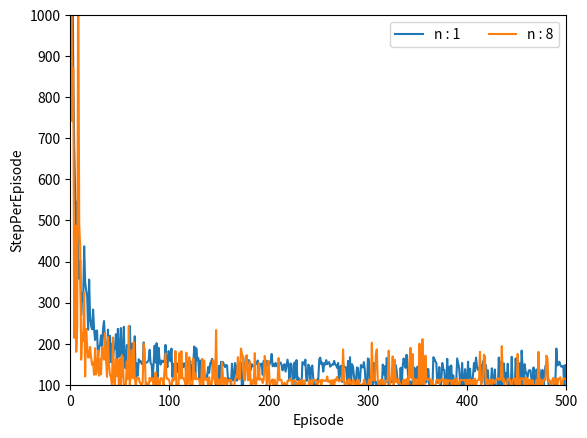

The matplotlib source for this figure:
# -*- coding: utf-8 -*-
"""
Created on Mon May 10 22:06:09 2021

@author: Handonghee
"""
import numpy as np
import matplotlib
#matplotlib.use('Agg')

import matplotlib.pyplot as plt
from tqdm import tqdm
from mpl_toolkits.mplot3d.axes3d import Axes3D
from math import floor
import math

class IHT:
    "Structure to handle collisions"
    def __init__(self, size_val):
        self.size = size_val
        self.overfull_count = 0
        self.dictionary = {}

    def count(self):
        return len(self.dictionary)

    def full(self):
        return len(self.dictionary) >= self.size

    def get_index(self, obj, read_only=False): 
        if obj in self.dictionary:
            return self.dictionary[obj]
        elif read_only:
            return None
        size = self.size
        count = self.count()
        if count >= size:
            if self.overfull_count == 0: print('IHT full, starting to allow collisions')
            self.overfull_count += 1
            return hash(obj) % self.size
        else:
            self.dictionary[obj] = count
            return count

def hash_coords(coordinates, m, read_only=False):
    if isinstance(m, IHT):
        return m.get_index(tuple(coordinates), read_only)
    if isinstance(m, int): 
        return hash(tuple(coordinates)) % m
    if m is None: 
        return coordinates

def tiles(iht_or_size, num_tilings, floats, ints=None, read_only=False):
    """returns num-tilings tile indices corresponding to the floats and ints"""
    if ints is None:
        ints = []
    qfloats = [floor(f * num_tilings) for f in floats]
    tiles = []
    for tiling in range(num_tilings):
        tilingX2 = tiling * 2
        coords = [tiling]
        b = tiling
        for q in qfloats:
            coords.append((q + b) // num_tilings)
            b += tilingX2
        coords.extend(ints)
        tiles.append(hash_coords(coords, iht_or_size, read_only))
    return tiles
# Tile coding ends
#######################################################################


EPSILON = 0
VELOCITY_ONESTEPSIZE = 0.001
GRAVITY_ONESTEPSIZE = 0.0025
REWARD = -1

#선택가능한 액션 3개 정의 Left, None, Right
ACTION_LEFT = -1
ACTION_NONE = 0
ACTION_RIGHT = 1

# 선택할 수 있는 action을 왼쪽, 정지, 오른쪽
ACTIONS = [ACTION_LEFT, ACTION_NONE, ACTION_RIGHT]

# cos(MAP_LEFT) ~ cos(MAP_RIGHT) y값의 범위
# MAP_LEFT ~ MAP_RIGHT X값의 범위

#맵에서 왼쪽 끝
MAP_LEFT = -1.2

#맵에서 오른쪽 끝 
MAP_RIGHT = 0.5

#왼쪽으로 낼 수있는 최대 속력
VELOCITY_LEFT = -0.07

#오른쪽으로 낼 수있는 최대 속력
VELOCITY_RIGHT = 0.07


def getNextVelocity(position, velocity, direction):
    if direction == "Left":
        return velocity + VELOCITY_ONESTEPSIZE * -1 - GRAVITY_ONESTEPSIZE * math.cos(3 * position)
    elif direction == "Right":
        return velocity + VELOCITY_ONESTEPSIZE * 1 - GRAVITY_ONESTEPSIZE * math.cos(3 * position)
    if direction == "None":
        return velocity - GRAVITY_ONESTEPSIZE * math.cos(3 * position)
    
def getDirection(action):
    if action == -1:
        return "Left"
    elif action == 0:
        return "None"
    else:
        return "Right"
    
def step(position, velocity, action):
    
    #1step당 action -1, 0, 1로  속력의변화를 -0.001, 0, +0.001의 방향으로 새로운 속력 획득
    #단 position에 의한 중력 영향을 받아 (-0.0025 * cos(3 * position))의 저항을 받은 최종 속력  
    direction = getDirection(action)
    
    new_velocity = min(max(VELOCITY_LEFT, getNextVelocity(position,velocity,getDirection(action))), VELOCITY_RIGHT)
    
    #1step당 구한 새로운 속력으로 다음 포지션 취득
    new_position = min(max(MAP_LEFT, position + new_velocity), MAP_RIGHT)
    
    #만약 왼쪽 position으로 나간다면 속력은 0으로 초기화    
    if new_position == MAP_LEFT:
        new_velocity = 0.0
        
    #1step당 reward는 -1.0
    reward = REWARD
            
    #새로 구한 위치, 속력, 보상  리턴
    return new_position, new_velocity, reward

# wrapper class for state action value function
class ValueFunction:
    # In this example I use the tiling software instead of implementing standard tiling by myself
    # One important thing is that tiling is only a map from (state, action) to a series of indices
    # It doesn't matter whether the indices have meaning, only if this map satisfy some property
    # View the following webpage for more information
    # http://incompleteideas.net/sutton/tiles/tiles3.html
    # @max_size: the maximum # of indices
    
    
   
    def __init__(self, step_size, num_of_tilings=8, max_size=2048):
        
        #state을 구분하는 최대 갯수, 최대 2048개의 갯수
        self.max_size = max_size
        
        #실제로 state를 구분한 갯수, 8개 -> 8개를 function appoximation을 통해 continouse 한 것과 비슷하게 만들 것
        self.num_of_tilings = num_of_tilings

        # divide step size equally to each tiling ? 
        self.step_size = step_size / num_of_tilings

        # 해쉬 테이블을 이용해 Value function값을 저장할 것. key : 자동차의 현재 위치, value : 현재 위치의 value function 값 저장
        self.hash_table = IHT(max_size)

        # 가중치 변수 w를 2048개 0으로 생성
        self.weights = np.zeros(max_size)

        # 1step 포지션의 scale = 크게 구분한 갯수 / 맵의 실 거리 범위
        self.position_scale = self.num_of_tilings / (MAP_RIGHT - MAP_LEFT)
        
        # 1step 변화하는 속력의 scale  = 크게 구분한 갯수 / 허용 가능한 속력 범위 
        self.velocity_scale = self.num_of_tilings / (VELOCITY_RIGHT - VELOCITY_LEFT)

    # get indices of active tiles for given state and action
    def get_active_tiles(self, position, velocity, action):
        # I think positionScale * (position - MAP_LEFT) would be a good normalization.
        # However positionScale * MAP_LEFT is a constant, so it's ok to ignore it.
        active_tiles = tiles(self.hash_table, self.num_of_tilings,[self.position_scale * position, self.velocity_scale * velocity], [action])
        return active_tiles

    # 현재 위치, 속력, 왼쪽 또는 오른쪽 액션을 매개 변수로 받아
    # value function 획득
    def value(self, position, velocity, action):
        #position이 오른쪽 끝이면 return 0
        if position == MAP_RIGHT:
            return 0.0
        
        active_tiles = self.get_active_tiles(position, velocity, action)
        
        #active_tiles에 해당하는 인덱스의 값만 summation 
        outputNode = np.sum(self.weights[active_tiles]) 
        return outputNode 

    # 가중치 업데이트 
    def learn(self, position, velocity, action, target):
        #위치, 속도, 해당 위치와 속도에서 수행한 action, 그에 따른 보상
        
        #사용했던 가중치 리스트 획득
        active_tiles = self.get_active_tiles(position, velocity, action)
        
        #사용했던 가중치들의 summation 
        estimation = np.sum(self.weights[active_tiles])
        
        #td target - 사용했던 가중치들의 summation 
        # w의 gradient
        delta = self.step_size * (target - estimation)
        for active_tile in active_tiles:
            self.weights[active_tile] += delta # gradient descent

    # get # of steps to reach the goal under current state value function
    def cost_to_go(self, position, velocity):
        costs = []
        for action in ACTIONS:
            costs.append(self.value(position, velocity, action))
        return -np.max(costs)

# get action at @position and @velocity based on epsilon greedy policy and @valueFunction
def get_action(position, velocity, value_function):
    
    #액션은 Epsilon greedy 확률로 Random or greedy
    if np.random.binomial(1, EPSILON) == 1:
        return np.random.choice(ACTIONS) #ACTIONS = [-1,0,1]
    
    values = []
    
    #action은 -0.7 ~ 0.7 사이의 속력
    for action in ACTIONS:
        values.append(value_function.value(position, velocity, action))
        
    return np.random.choice([action_ for action_, value_ in enumerate(values) if value_ == np.max(values)]) - 1

# semi-gradient n-step Sarsa
# n - step sarsa
def semi_gradient_n_step_sarsa(value_function, n=1):
    
    # 초기 시작 위치 : -0.6 ~ -0.4 사이의 랜덤 값
    current_position = np.random.uniform(-0.6, -0.4)
    
    # 초기 시작 속력 : 0 
    current_velocity = 0.0
    
    # 현재 상태의 위치, 속력을 value_function과 비교하여 다음 action 획득
    current_action = get_action(current_position, current_velocity, value_function)

    # track previous position, velocity, action and reward
    positions = [current_position]
    velocities = [current_velocity]
    actions = [current_action]
    rewards = [0.0]

    # track the time
    time = 0

    # the length of this episode
    T = float('inf')
    while True:
        # go to next time step
        time += 1

        if time < T:
            # take current action and go to the new state
            # 1step 당 새로운 위치, 속력, reward = -1값 얻음
            new_postion, new_velocity, reward = step(current_position, current_velocity, current_action)
            # choose new action
            new_action = get_action(new_postion, new_velocity, value_function)

            # 모든 히스토리 저장
            positions.append(new_postion)
            velocities.append(new_velocity)
            actions.append(new_action)
            rewards.append(reward)

            if new_postion == MAP_RIGHT:
                T = time

        # get the time of the state to update
        update_time = time - n
        if update_time >= 0:
            returns = 0.0
            
            
            # culmulative reward 계산
            for t in range(update_time + 1, min(T, update_time + n) + 1):
                returns += rewards[t]
                
            # culmulative reward에 state value function을 더함
            # culmulative reward + gamma * qˆ(S0, A0, w) = td target
            if update_time + n <= T:
                #culmulative reward += 업데이트 전 state value function 값 = td target
                returns += value_function.value(positions[update_time + n],
                                                velocities[update_time + n],
                                                actions[update_time + n])
            # value_function의 가중치 w 업데이트
            if positions[update_time] != MAP_RIGHT:
                value_function.learn(positions[update_time], velocities[update_time], actions[update_time], returns)
                
        if update_time == T - 1:
            break
        
        current_position = new_postion
        current_velocity = new_velocity
        current_action = new_action

    return time

# print learned cost to go
def print_cost(value_function, episode, ax):
    grid_size = 40
    positions = np.linspace(MAP_LEFT, MAP_RIGHT, grid_size)
    # positionStep = (MAP_RIGHT - MAP_LEFT) / grid_size
    # positions = np.arange(MAP_LEFT, MAP_RIGHT + positionStep, positionStep)
    # velocityStep = (VELOCITY_RIGHT - VELOCITY_LEFT) / grid_size
    # velocities = np.arange(VELOCITY_LEFT, VELOCITY_RIGHT + velocityStep, velocityStep)
    velocities = np.linspace(VELOCITY_LEFT, VELOCITY_RIGHT, grid_size)
    
    axis_x = []
    axis_y = []
    axis_z = []
    
    for position in positions:
        for velocity in velocities:
            axis_x.append(position)
            axis_y.append(velocity)
            axis_z.append(value_function.cost_to_go(position, velocity))

    ax.scatter(axis_x, axis_y, axis_z)
    ax.set_xlabel('Position')
    ax.set_ylabel('Velocity')
    ax.set_zlabel('Cost to go')
    ax.set_title('Episode %d' % (episode + 1))

# simulation1. episode 1, 12, 104, 1000, 9000번의 3d 그래프 저장

def start_simulation1():
    
    #수행할 에피소드 설정 : 9000번
   
    #에피소드 별 Valuefunction 그래프 1번, 12번 104번, 1000번, 9000번
    plot_episodes = [0, 11, 103, 999, 8999]
        
    #plot 설정
    fig = plt.figure(figsize=(40, 10))
    axes = [fig.add_subplot(1, len(plot_episodes), i+1, projection='3d') for i in range(len(plot_episodes))]
    
    #value function 초기화
    num_of_tilings = 8
    alpha = 0.3
    value_function = ValueFunction(alpha, num_of_tilings)
    
    
    for ep in tqdm(range(plot_episodes[len(plot_episodes) - 1] + 1)):
        semi_gradient_n_step_sarsa(value_function)
        if ep in plot_episodes:
            print_cost(value_function, ep, axes[plot_episodes.index(ep)])

    print_cost(value_function, ep, axes[plot_episodes.index(ep)])

    plt.savefig('../images/figure_10_1.png')
    plt.close()
    
    
# simulation2. alpha 값 0.1, 0.2, 0.5 변경하면서 테스트 후 2d 그래프 저장
def start_simulation2():
      
    #value function 초기화
    num_of_tilings = 8
    alphas = [0.1,0.2,0.5]   
    alphasstepPerEpisods = [] 
    x = []
    
    for i in range(1000):
        x.append(i + 1)
            
    #에피소드 1번당 수행하는 timestep 저장
    for alpha in alphas:
        value_function = ValueFunction(alpha, num_of_tilings)
        stepPerEpisodes = []
        for i in range(1000):
            stepPerEpisodes.append(semi_gradient_n_step_sarsa(value_function))
            
       
        alphasstepPerEpisods.append(stepPerEpisodes)
    
    plt.xlabel('Episode')
    plt.ylabel('StepPerEpisode')
    
    plt.plot(x, alphasstepPerEpisods[0], label='alpha : 0.1')
    plt.plot(x, alphasstepPerEpisods[1], label='alpha : 0.2')
    plt.plot(x, alphasstepPerEpisods[2], label='alpha : 0.5')
    
    plt.ylim(100,1000)
    plt.xlim(0,500)
    
    plt.legend(loc='best', ncol=2) 
    plt.show()
    
# simulation3. Bootstrap 1,8 변경하면서 테스트 후 2d 그래프 저장
def start_simulation3():
      
    #value function 초기화
    num_of_tilings = 8
    alpha = 0.3
    bootstraps = [1,8]
    bootstrapsstepPerEpisods = [] 
    x = []
    
    for i in range(1000):
        x.append(i + 1)
            
    #에피소드 1번당 수행하는 timestep 저장
    for bootstrap in bootstraps:
        value_function = ValueFunction(alpha, num_of_tilings)
        stepPerEpisodes = []
        for i in range(1000):
            stepPerEpisodes.append(semi_gradient_n_step_sarsa(value_function, bootstrap))
                  
        bootstrapsstepPerEpisods.append(stepPerEpisodes)
    
    plt.xlabel('Episode')
    plt.ylabel('StepPerEpisode')
    
    plt.plot(x, bootstrapsstepPerEpisods[0], label='n : 1')
    plt.plot(x, bootstrapsstepPerEpisods[1], label='n : 8')

    
    plt.ylim(100,1000)
    plt.xlim(0,500)
    
    plt.legend(loc='best', ncol=2) 
    plt.show()
    
#start_simulation1()    
#start_simulation2()
start_simulation3()
